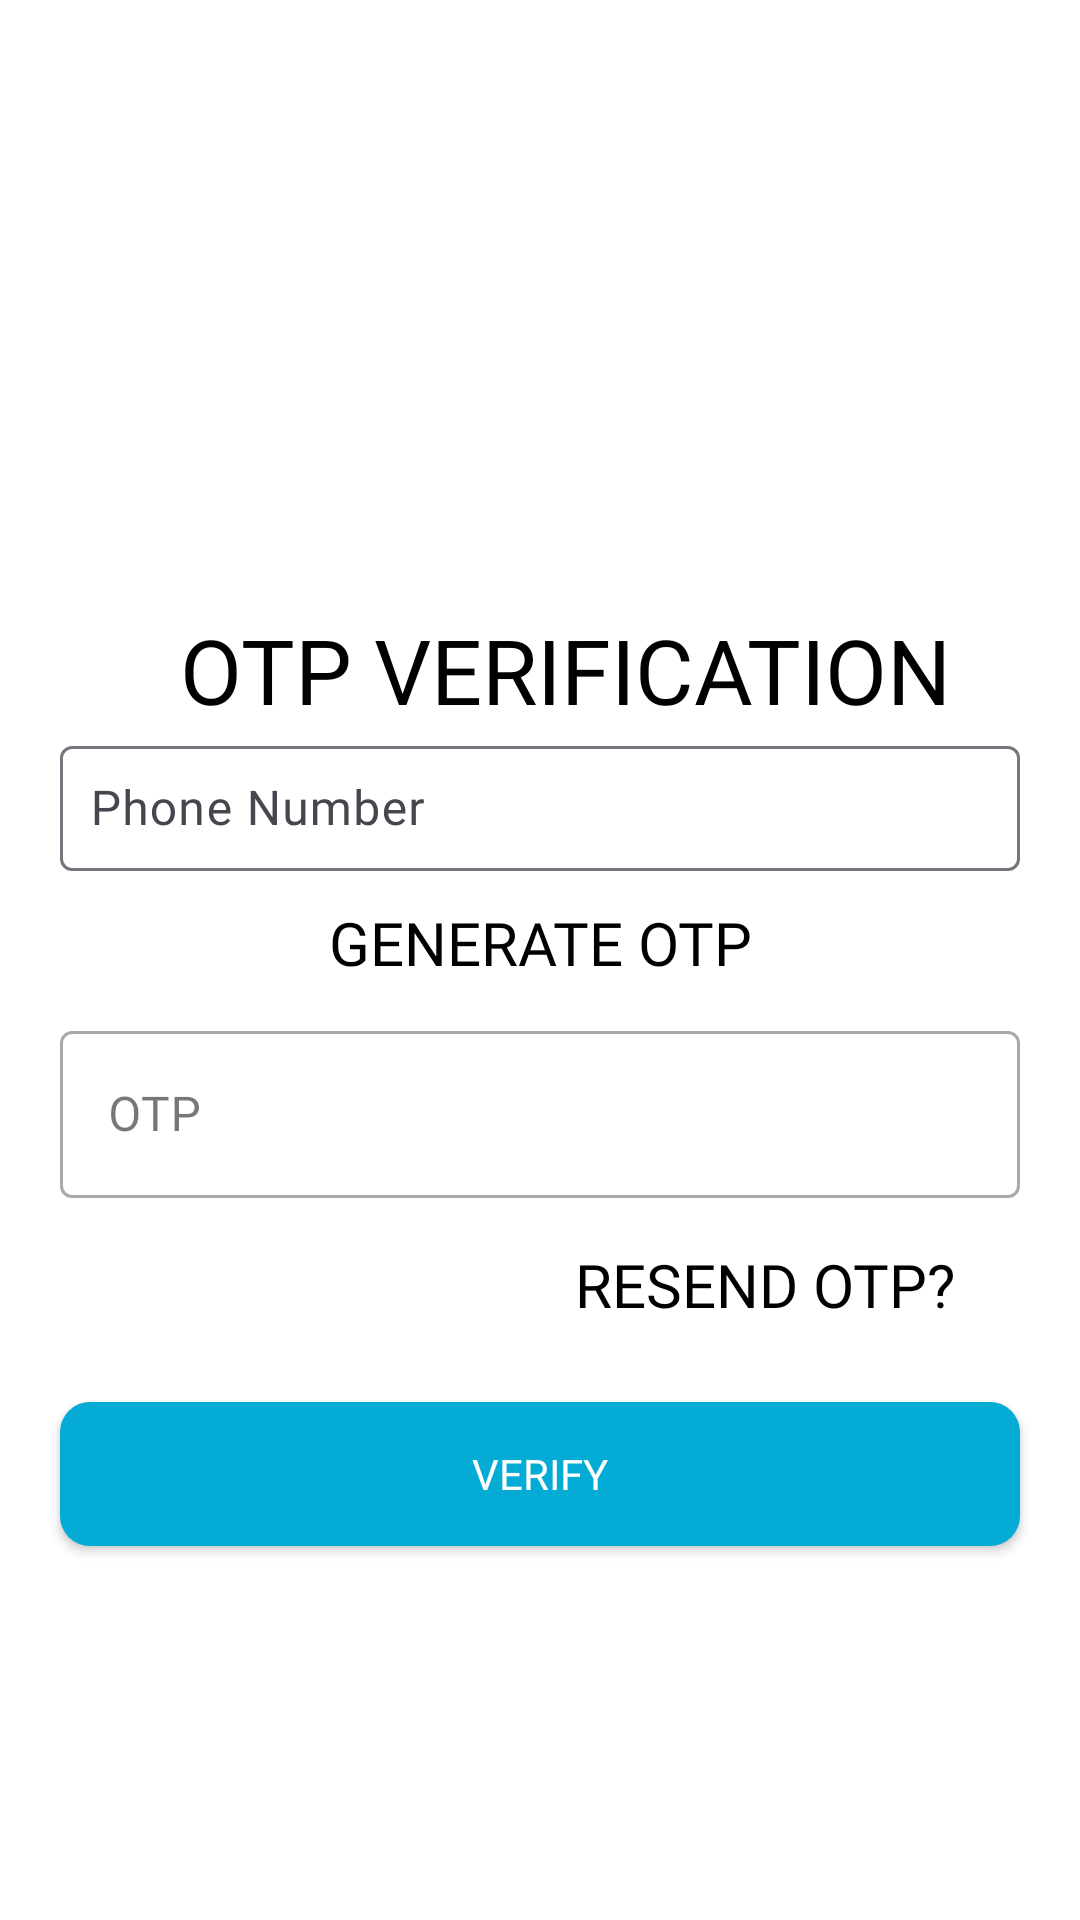

The Android layout XML behind this screen, and the referenced resources:
<!-- AndroidManifest.xml: application theme Theme.Delvs -->
<!-- res/layout/activity_main.xml -->
<?xml version="1.0" encoding="utf-8"?>
<LinearLayout xmlns:android="http://schemas.android.com/apk/res/android"
    xmlns:app="http://schemas.android.com/apk/res-auto"
    xmlns:tools="http://schemas.android.com/tools"
    android:layout_width="match_parent"
    android:layout_height="match_parent"
    android:background="#fff"
    android:fitsSystemWindows="true"
    android:orientation="vertical"
    tools:context=".MainActivity">

    <ImageView
        android:id="@+id/logo_image"
        android:layout_width="match_parent"
        android:layout_height="203dp"
        app:srcCompat="@drawable/otpimage1" />

    <TextView
        android:id="@+id/textView"
        android:layout_width="match_parent"
        android:layout_height="wrap_content"
        android:fontFamily="@font/poppins_medium"
        android:paddingLeft="60sp"
        android:text="OTP VERIFICATION"
        android:textColor="#000"
        android:textSize="30dp" />

    <com.google.android.material.textfield.TextInputLayout
        android:id="@+id/phoneTextInputLayout"
        android:layout_width="match_parent"
        android:layout_height="wrap_content"
        android:hint="Phone Number">

        <com.google.android.material.textfield.TextInputEditText
            android:id="@+id/phone"
            android:layout_width="match_parent"
            android:layout_height="wrap_content"
            android:layout_marginLeft="20dp"
            android:layout_marginRight="20dp"
            android:padding="10dp"
            android:fontFamily="@font/poppins_medium"
            android:inputType="phone" />

    </com.google.android.material.textfield.TextInputLayout>

    <Button
        android:id="@+id/btngenerateOTP"
        android:layout_width="200dp"
        android:layout_height="wrap_content"
        android:layout_gravity="center"
        android:background="#00000000"
        android:backgroundTint="#370E0E"
        android:elevation="0dp"
        android:fontFamily="@font/poppins_medium"
        android:text="Generate OTP"
        android:textColor="#000000"
        android:textSize="20dp" />

    <com.google.android.material.textfield.TextInputLayout
        android:id="@+id/otpTextInputLayout"
        style="@style/Widget.MaterialComponents.TextInputLayout.OutlinedBox"
        android:layout_width="match_parent"
        android:layout_height="wrap_content"
        android:layout_marginLeft="20dp"
        android:layout_marginRight="20dp"
        android:fontFamily="@font/poppins_medium"
        android:hint="OTP">

        <com.google.android.material.textfield.TextInputEditText
            android:id="@+id/otp"
            android:layout_width="match_parent"
            android:layout_height="wrap_content"

            android:fontFamily="@font/poppins_medium" />
    </com.google.android.material.textfield.TextInputLayout>

    <Button
        android:id="@+id/btnResendOTP"
        android:layout_width=" 200dp"
        android:layout_height="wrap_content"
        android:layout_gravity="right"
        android:layout_margin="5dp"
        android:background="#00000000"
        android:elevation="0dp"
        android:fontFamily="@font/poppins_medium"
        android:text="Resend OTP?"
        android:textColor="#000000"
        android:textSize="20dp" />

    <Button
        android:id="@+id/btnverifyOTP"
        android:layout_width="match_parent"
        android:layout_height="wrap_content"
        android:layout_marginLeft="20dp"
        android:layout_marginTop="10dp"
        android:layout_marginRight="20dp"
        android:background="@drawable/custom_button"
        android:fontFamily="@font/poppins_medium"
        android:text="VERIFY"
        android:textColor="#fff"
        app:cornerRadius="23dp" />

</LinearLayout>
<!-- resources referenced by this layout -->
<resources>
  <!-- drawable custom_button (drawable) -->
  <?xml version="1.0" encoding="utf-8"?>
  <shape xmlns:android="http://schemas.android.com/apk/res/android" android:shape="rectangle">
  <solid android:color="#04abd5"/>
      <corners android:radius="10dp"/>
  </shape>
  <style name="Theme.Delvs" parent="Base.Theme.Delvs" />
  <style name="Base.Theme.Delvs" parent="Theme.Material3.DayNight.NoActionBar">
          
          
      </style>
</resources>
